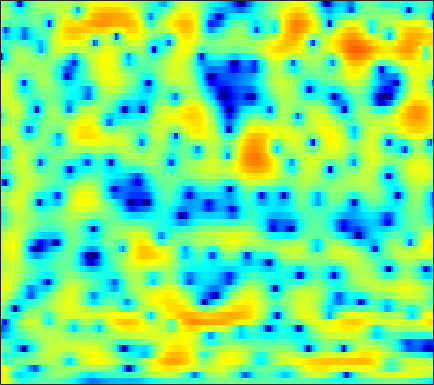

Values plotted in this chart, from the file beside it:
6.8214, 5.989, 4.7866, 3.4808, 2.4329, 0.96461, -0.54978, -1.6611, -3.0025, -4.0158, -4.5494, -4.6253, -4.4075, -3.9869, -3.6279, -3.1657, -2.7502, -2.4828, -2.1922, -1.977, -1.8319, -1.7659, -1.7269, -1.7222
7.38, 6.025, 4.032, 1.813, 0.0008022, -2.548, -5.002, -6.453, -7.409, -7.35, -6.868, -6.487, -6.054, -5.683, -5.397, -4.952, -4.383, -3.881, -3.146, -2.382, -1.642, -1.124, -0.5059, 0.01268
6.835, 5.693, 4.205, 2.789, 1.794, 0.5746, -0.53, -1.298, -2.277, -3.292, -4.446, -5.473, -7.2, -9.462, -11.57, -14.2, -13.66, -11.23, -7.987, -5.455, -3.547, -2.431, -1.276, -0.4284
1.152, -0.8013, -2.615, -3.103, -2.833, -2.189, -1.59, -1.24, -0.9075, -0.7191, -0.6181, -0.5902, -0.5652, -0.4825, -0.3636, -0.1314, 0.1709, 0.4352, 0.8368, 1.263, 1.671, 1.934, 2.175, 2.238
-1.791, -3.292, -4.279, -4.357, -4.174, -3.957, -3.905, -3.961, -4.085, -4.168, -4.072, -3.861, -3.369, -2.637, -1.974, -1.025, -0.08496, 0.5707, 1.34, 1.977, 2.477, 2.762, 3.013, 3.111
1.067, 0.07346, -1.166, -2.366, -3.285, -4.624, -6.224, -7.729, -10.41, -14.69, -24.8, -25.93, -14.05, -9.173, -6.793, -4.437, -2.618, -1.497, -0.2331, 0.7908, 1.608, 2.102, 2.611, 2.968
-1.241, -2.008, -2.847, -3.526, -3.95, -4.443, -4.899, -5.233, -5.645, -5.856, -5.837, -5.67, -5.143, -4.217, -3.383, -2.245, -1.194, -0.4957, 0.3171, 1.008, 1.597, 1.968, 2.369, 2.663
-9.935, -9.701, -8.562, -7.3, -6.443, -5.439, -4.585, -4.015, -3.352, -2.739, -2.064, -1.557, -0.9684, -0.4738, -0.1261, 0.3497, 0.8262, 1.155, 1.537, 1.839, 2.067, 2.198, 2.324, 2.395
-13.67, -13.22, -11.67, -9.695, -8.139, -6.206, -4.487, -3.342, -1.997, -0.9352, -0.07705, 0.5123, 1.208, 1.745, 2.004, 2.178, 2.197, 2.138, 1.984, 1.777, 1.553, 1.4, 1.28, 1.27
-10.17, -15.07, -16.88, -11.34, -8.254, -5.333, -3.235, -1.949, -0.4049, 0.8857, 1.798, 2.281, 2.796, 3.19, 3.374, 3.364, 2.953, 2.37, 1.208, -0.5074, -2.845, -4.831, -6.284, -4.63
-0.3241, -1.598, -2.961, -3.964, -4.536, -4.982, -4.933, -4.64, -3.859, -2.548, -1.107, -0.2006, 0.6673, 1.244, 1.535, 1.732, 1.637, 1.309, 0.4932, -0.7224, -2.186, -3.212, -3.743, -2.738
1.207, -0.2058, -2.332, -4.917, -7.412, -12.26, -23.14, -23.25, -12.47, -8.531, -6.172, -4.704, -3.115, -2.022, -1.483, -0.9742, -0.5498, -0.2864, -0.03267, 0.1351, 0.3159, 0.4995, 0.8666, 1.357
2.516, 1.549, 0.1176, -1.438, -2.644, -4.228, -5.433, -6.09, -6.417, -5.993, -5.685, -5.625, -5.504, -5.117, -4.717, -4.125, -3.458, -2.904, -2.111, -1.32, -0.5839, -0.04815, 0.654, 1.344
4.117, 3.7, 2.985, 2.144, 1.446, 0.426, -0.6053, -1.482, -2.974, -4.529, -6.175, -7.824, -10.7, -13.29, -13.38, -11.15, -8.598, -7.08, -5.515, -4.254, -3.194, -2.451, -1.474, -0.5
4.96, 4.869, 4.563, 4.058, 3.58, 2.781, 1.801, 0.978, -0.4627, -2.321, -4.305, -6.043, -8.927, -11.29, -11.56, -10.6, -9.317, -8.511, -7.983, -7.97, -8.153, -8.117, -7.346, -5.696
4.385, 4.461, 4.43, 4.234, 3.973, 3.487, 2.804, 2.243, 1.415, 0.3282, -0.8483, -1.65, -2.735, -3.82, -4.473, -5.203, -6.048, -6.82, -8.127, -10.18, -13.61, -17.82, -19.44, -12.44
2.806, 3.097, 3.36, 3.469, 3.432, 3.25, 2.898, 2.513, 1.99, 1.368, 0.5618, -0.03552, -0.7881, -1.613, -2.251, -3.036, -3.802, -4.417, -5.201, -5.899, -6.464, -6.647, -6.445, -5.713
1.289, 1.901, 2.51, 2.895, 3.051, 3.086, 2.956, 2.671, 2.171, 1.65, 0.9568, 0.3487, -0.4145, -1.16, -1.746, -2.455, -3.024, -3.398, -3.791, -4.023, -4.074, -4.004, -3.77, -3.402
0.8802, 1.762, 2.658, 3.255, 3.52, 3.615, 3.477, 3.243, 2.611, 1.781, 0.8667, 0.03675, -1.193, -2.325, -3.1, -4.025, -4.658, -4.901, -5.019, -4.91, -4.608, -4.303, -3.822, -3.29
1.401, 2.492, 3.614, 4.361, 4.667, 4.756, 4.442, 4.066, 3.196, 1.813, 0.177, -1.307, -3.775, -6.485, -8.423, -10.53, -11.45, -11.19, -10.28, -9.187, -8.073, -7.259, -6.216, -5.232
1.993, 3.192, 4.364, 5.125, 5.43, 5.522, 5.143, 4.554, 3.533, 1.911, -0.3466, -2.384, -6.059, -11.22, -16.36, -26.24, -23.55, -21.46, -20.13, -17.65, -14.64, -12.77, -11.01, -9.945
2.612, 3.44, 4.35, 4.955, 5.215, 5.287, 5.073, 4.576, 3.698, 2.45, 0.6748, -0.8252, -3.243, -6.077, -8.207, -11.3, -14.29, -16.84, -19.38, -18, -15.29, -13.91, -13.18, -14.18
1.584, 2.269, 3.077, 3.695, 4.025, 4.223, 4.247, 4.095, 3.554, 2.88, 1.888, 1.009, -0.2472, -1.721, -2.81, -4.239, -5.588, -6.366, -7.17, -7.623, -7.828, -7.896, -8.084, -8.346
-1.502, -0.5377, 0.5641, 1.503, 2.063, 2.631, 2.896, 3.018, 2.955, 2.659, 2.245, 1.78, 1.106, 0.353, -0.2549, -1.014, -1.754, -2.23, -2.764, -3.17, -3.447, -3.584, -3.676, -3.64
-5.124, -3.61, -1.887, -0.4818, 0.3609, 1.277, 1.868, 2.138, 2.381, 2.322, 2.151, 1.899, 1.444, 0.9432, 0.5057, -0.05873, -0.5907, -0.9656, -1.366, -1.673, -1.853, -1.929, -1.915, -1.813
-6.875, -4.849, -2.628, -0.8985, 0.1277, 1.147, 1.946, 2.288, 2.542, 2.579, 2.351, 2.1, 1.566, 0.925, 0.3897, -0.3645, -1.046, -1.495, -1.935, -2.182, -2.26, -2.212, -2.055, -1.816
-4.266, -2.637, -0.8148, 0.651, 1.543, 2.472, 3.075, 3.414, 3.533, 3.447, 3.046, 2.56, 1.689, 0.4793, -0.5742, -2.188, -3.831, -4.829, -5.549, -5.44, -4.902, -4.434, -3.92, -3.502
-0.3242, 0.4284, 1.413, 2.291, 2.872, 3.548, 3.997, 4.204, 4.314, 4.09, 3.619, 2.981, 1.821, 0.1184, -1.596, -4.746, -9.784, -16.73, -22.98, -12.21, -8.549, -7.245, -6.551, -6.78
0.3316, 0.5794, 1.045, 1.634, 2.121, 2.736, 3.347, 3.619, 3.919, 3.893, 3.649, 3.239, 2.415, 1.259, 0.154, -1.546, -3.379, -4.533, -5.46, -5.592, -5.445, -5.484, -5.967, -7.238
-3.115, -3.442, -3.3, -2.361, -1.358, -0.01126, 1.232, 2.008, 2.717, 3.205, 3.349, 3.325, 3.015, 2.537, 2.041, 1.323, 0.5551, 0.009222, -0.6441, -1.212, -1.739, -2.129, -2.716, -3.35
-10.24, -15.64, -20.79, -10.34, -6.449, -2.945, -0.7211, 0.5723, 1.781, 2.59, 3.039, 3.19, 3.197, 2.991, 2.749, 2.318, 1.841, 1.455, 0.9617, 0.4865, 0.03422, -0.2986, -0.7391, -1.165
-5.439, -5.974, -5.888, -4.607, -3.235, -1.524, 0.1126, 0.992, 2.026, 2.646, 3.047, 3.121, 3.064, 2.767, 2.462, 1.931, 1.37, 0.9607, 0.4769, 0.1019, -0.1694, -0.3469, -0.5683, -0.8567
-1.437, -1.346, -1.018, -0.4496, 0.1278, 0.9663, 1.806, 2.351, 2.912, 3.252, 3.355, 3.227, 2.81, 2.087, 1.359, 0.1776, -1.124, -2.019, -2.836, -2.954, -2.563, -2.127, -1.603, -1.339
-1.088, -1.146, -0.7706, -0.07431, 0.555, 1.598, 2.389, 3.019, 3.49, 3.795, 3.701, 3.473, 2.742, 1.629, 0.3737, -1.889, -5.412, -9.501, -18.94, -12.49, -6.892, -4.535, -2.567, -1.428
-6.745, -8.225, -7.203, -4.186, -2.063, -0.03758, 1.597, 2.356, 3.162, 3.502, 3.526, 3.327, 2.786, 1.907, 1.012, -0.4723, -2.267, -3.574, -4.725, -4.539, -3.481, -2.555, -1.534, -0.8025
-6.877, -8.657, -7.547, -4.436, -2.438, -0.2987, 1.113, 1.833, 2.446, 2.682, 2.727, 2.545, 2.254, 1.765, 1.392, 0.8148, 0.2775, -0.08646, -0.4266, -0.6458, -0.7325, -0.7919, -0.9031, -1.099
0.334, 0.2728, 0.4156, 0.8806, 1.278, 1.815, 2.083, 2.271, 2.131, 1.89, 1.416, 1.053, 0.5689, 0.2705, 0.1692, 0.1663, 0.2746, 0.3357, 0.3594, 0.2473, -0.04692, -0.4508, -1.272, -2.54
3.136, 3.219, 3.293, 3.333, 3.358, 3.129, 2.814, 2.31, 1.415, 0.1257, -1.69, -3.125, -5.027, -5.49, -4.827, -3.232, -1.805, -0.9464, -0.1856, 0.2211, 0.2094, -0.05179, -0.8295, -2.166
2.555, 2.699, 2.92, 3.018, 2.983, 2.755, 2.271, 1.55, 0.3533, -1.563, -4.328, -7.205, -13.22, -15.53, -10.88, -6.655, -3.987, -2.627, -1.333, -0.501, -0.03172, 0.1164, 0.06038, -0.2122
-0.7452, -0.08593, 0.879, 1.635, 1.934, 2.169, 1.991, 1.56, 0.8022, -0.4019, -1.754, -2.778, -4.041, -4.642, -4.682, -4.277, -3.503, -2.864, -1.969, -1.145, -0.4324, -0.01247, 0.4113, 0.659
-6.943, -3.394, -0.4913, 1.298, 2.126, 2.752, 2.826, 2.759, 2.236, 1.447, 0.5013, -0.3961, -1.591, -2.837, -3.775, -4.66, -4.995, -4.666, -3.616, -2.293, -1.028, -0.2333, 0.5882, 1.09
-0.9029, 0.2028, 1.623, 2.681, 3.262, 3.594, 3.65, 3.488, 2.956, 2.219, 1.155, 0.102, -1.587, -3.903, -6.286, -11.24, -21.68, -16.07, -8.536, -4.602, -2.159, -0.8921, 0.2225, 0.8225
2.724, 2.93, 3.161, 3.318, 3.311, 3.198, 2.921, 2.492, 1.881, 1.092, 0.1021, -0.6929, -1.941, -3.4, -4.566, -6.031, -6.806, -6.475, -5.129, -3.454, -2.022, -1.205, -0.4713, -0.1269
3.756, 3.709, 3.549, 3.26, 2.919, 2.37, 1.597, 0.9365, 0.01094, -0.9724, -1.818, -2.269, -2.731, -2.982, -3.037, -2.988, -2.738, -2.434, -1.905, -1.324, -0.7944, -0.491, -0.2611, -0.2602
4.375, 4.222, 3.885, 3.332, 2.787, 1.768, 0.3955, -0.7694, -2.744, -4.932, -6.567, -6.933, -6.02, -4.497, -3.437, -2.235, -1.27, -0.6932, -0.07402, 0.3563, 0.6109, 0.6841, 0.6113, 0.3308
4.386, 4.263, 3.916, 3.335, 2.75, 1.621, 0.1083, -1.383, -4.218, -8.548, -15.84, -16.45, -9.395, -5.316, -3.301, -1.425, -0.1509, 0.5413, 1.169, 1.519, 1.611, 1.516, 1.177, 0.5927
2.936, 2.926, 2.778, 2.494, 2.138, 1.538, 0.7646, -0.008213, -1.138, -2.181, -2.865, -2.983, -2.491, -1.558, -0.8119, 0.08519, 0.8159, 1.221, 1.565, 1.696, 1.601, 1.368, 0.8269, -0.007381
0.2257, 0.3454, 0.5738, 0.8027, 0.9054, 1.014, 0.9676, 0.8408, 0.697, 0.5365, 0.4156, 0.396, 0.5043, 0.6916, 0.8476, 1.083, 1.278, 1.373, 1.43, 1.373, 1.182, 0.9317, 0.4196, -0.352
-4.301, -3.837, -2.69, -1.486, -0.6569, 0.2325, 0.8081, 1.113, 1.441, 1.585, 1.62, 1.625, 1.6, 1.504, 1.402, 1.269, 1.109, 1.003, 0.8997, 0.8299, 0.7667, 0.7019, 0.5337, 0.2089
-20.88, -11.7, -6.277, -3.246, -1.652, -0.2573, 0.7198, 1.308, 1.723, 1.913, 1.946, 1.899, 1.637, 1.227, 0.8504, 0.2135, -0.4899, -0.9744, -1.358, -1.296, -0.7879, -0.2663, 0.4348, 0.995
-5.167, -4.812, -3.627, -2.287, -1.547, -0.6033, 0.1138, 0.3901, 0.5747, 0.6477, 0.5641, 0.3508, -0.08121, -0.7038, -1.384, -2.762, -4.849, -7.114, -10.89, -10.69, -6.319, -3.587, -0.9269, 0.9333
-2.379, -2.883, -3.225, -3.261, -2.989, -2.658, -2.557, -2.691, -2.87, -3.259, -3.714, -4.016, -4.104, -4.178, -4.399, -5.051, -6.283, -7.567, -9.15, -8.684, -5.945, -3.765, -1.259, 0.7044
-4.615, -6.581, -8.303, -8.07, -7.062, -6.137, -5.832, -5.926, -6.945, -9.107, -12.16, -13.32, -11.29, -8.478, -6.883, -5.465, -4.672, -4.305, -3.929, -3.383, -2.567, -1.787, -0.5889, 0.7095
-5.149, -9.193, -14.97, -11.2, -8.499, -6.277, -5.378, -5.358, -6.381, -8.396, -11.09, -12.18, -10.13, -7.124, -5.309, -3.678, -2.664, -2.26, -2.067, -2.154, -2.444, -2.601, -2.418, -1.382
0.5553, -0.5434, -1.646, -2.229, -2.227, -2.185, -2.225, -2.45, -2.77, -3.108, -3.309, -3.187, -2.803, -2.138, -1.649, -1.088, -0.8161, -0.8717, -1.367, -2.588, -4.92, -8.066, -17.56, -12.03
2.027, 1.399, 0.6073, -0.1224, -0.5954, -1.218, -1.783, -2.151, -2.432, -2.503, -2.353, -2.119, -1.688, -1.185, -0.8338, -0.4557, -0.304, -0.3568, -0.7248, -1.449, -2.469, -3.284, -3.882, -3.224
1.506, 1.06, 0.3273, -0.5365, -1.373, -2.585, -3.887, -4.749, -5.624, -5.745, -5.037, -4.227, -2.991, -1.881, -1.163, -0.4351, 0.06872, 0.2971, 0.4204, 0.4156, 0.3411, 0.3141, 0.3958, 0.6768
0.7102, 0.4498, -0.1656, -1.134, -2.172, -4.033, -6.763, -9.728, -16.84, -18.99, -10.76, -7.298, -4.307, -2.297, -1.197, -0.1169, 0.6318, 1.011, 1.343, 1.514, 1.582, 1.601, 1.626, 1.688
